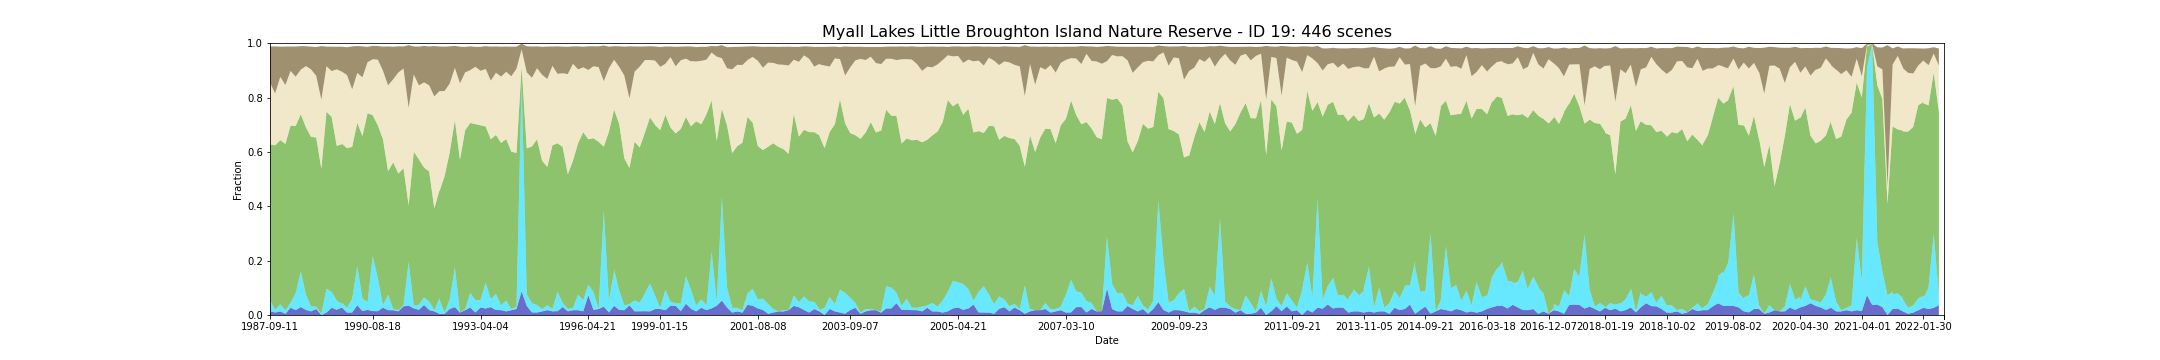

Values plotted in this chart, from the file beside it:
feature_id, water, wet, bs, pv, npv, pc_missing, date, s3_csv_path, display_time
19, 0.0137, 0.0411, 0.1327, 0.5734, 0.2269, 0.03524, 1987-09-11T23:10:29Z, s3://dea-public-data-dev/projects/WIT/Ra…, 1987-09-11
19, 0.009217, 0.009217, 0.1733, 0.6056, 0.1911, 0.04405, 1987-09-27T23:10:51Z, s3://dea-public-data-dev/projects/WIT/Ra…, 1987-09-27
19, 0.01322, 0.02643, 0.111, 0.6037, 0.2328, 0.0, 1987-10-29T23:11:25Z, s3://dea-public-data-dev/projects/WIT/Ra…, 1987-10-29
19, 0.004405, 0.01322, 0.1413, 0.6117, 0.2171, 0.0, 1987-11-14T23:11:47Z, s3://dea-public-data-dev/projects/WIT/Ra…, 1987-11-14
19, 0.02667, 0.01778, 0.08996, 0.6518, 0.2016, 0.008811, 1988-02-18T23:13:23Z, s3://dea-public-data-dev/projects/WIT/Ra…, 1988-02-18
19, 0.01786, 0.0625, 0.1107, 0.6153, 0.1813, 0.01322, 1988-03-05T23:13:33Z, s3://dea-public-data-dev/projects/WIT/Ra…, 1988-03-05
19, 0.02927, 0.1317, 0.08654, 0.5778, 0.164, 0.09692, 1988-07-27T23:14:26Z, s3://dea-public-data-dev/projects/WIT/Ra…, 1988-07-27
19, 0.01852, 0.05556, 0.07292, 0.6163, 0.2256, 0.04846, 1988-08-28T23:14:30Z, s3://dea-public-data-dev/projects/WIT/Ra…, 1988-08-28
19, 0.01339, 0.01786, 0.08384, 0.6242, 0.2482, 0.01322, 1988-09-29T23:14:21Z, s3://dea-public-data-dev/projects/WIT/Ra…, 1988-09-29
19, 0.02203, 0.008811, 0.1062, 0.6222, 0.2267, 0.0, 1988-10-15T23:14:16Z, s3://dea-public-data-dev/projects/WIT/Ra…, 1988-10-15
19, 0.0, 0.004673, 0.1969, 0.5332, 0.2547, 0.05727, 1988-12-02T23:14:15Z, s3://dea-public-data-dev/projects/WIT/Ra…, 1988-12-02
19, 0.008811, 0.08811, 0.07194, 0.6508, 0.1677, 0.0, 1989-01-19T23:13:42Z, s3://dea-public-data-dev/projects/WIT/Ra…, 1989-01-19
19, 0.02679, 0.05804, 0.0896, 0.6439, 0.1688, 0.01322, 1989-03-08T23:13:15Z, s3://dea-public-data-dev/projects/WIT/Ra…, 1989-03-08
19, 0.01923, 0.03365, 0.08313, 0.5695, 0.2814, 0.0837, 1989-08-15T23:10:23Z, s3://dea-public-data-dev/projects/WIT/Ra…, 1989-08-15
19, 0.01923, 0.03365, 0.08313, 0.5696, 0.2814, 0.0837, 1989-08-15T23:10:00Z, s3://dea-public-data-dev/projects/WIT/Ra…, 1989-08-15
19, 0.02727, 0.01364, 0.09182, 0.5875, 0.2668, 0.03084, 1989-09-16T23:09:32Z, s3://dea-public-data-dev/projects/WIT/Ra…, 1989-09-16
19, 0.02727, 0.01818, 0.09182, 0.585, 0.2648, 0.03084, 1989-09-16T23:09:08Z, s3://dea-public-data-dev/projects/WIT/Ra…, 1989-09-16
19, 0.008811, 0.01762, 0.1023, 0.5871, 0.2693, 0.0, 1989-10-18T23:08:40Z, s3://dea-public-data-dev/projects/WIT/Ra…, 1989-10-18
19, 0.009174, 0.05046, 0.1579, 0.559, 0.2117, 0.03965, 1989-11-19T23:07:42Z, s3://dea-public-data-dev/projects/WIT/Ra…, 1989-11-19
19, 0.03604, 0.1441, 0.09914, 0.5272, 0.1832, 0.02203, 1990-02-23T23:04:57Z, s3://dea-public-data-dev/projects/WIT/Ra…, 1990-02-23
19, 0.01415, 0.04717, 0.1138, 0.5969, 0.2162, 0.06608, 1990-03-27T23:03:52Z, s3://dea-public-data-dev/projects/WIT/Ra…, 1990-03-27
19, 0.01887, 0.0283, 0.05637, 0.6951, 0.1877, 0.06608, 1990-04-12T23:03:54Z, s3://dea-public-data-dev/projects/WIT/Ra…, 1990-04-12
19, 0.01442, 0.2019, 0.04937, 0.5188, 0.2059, 0.0837, 1990-08-18T23:03:40Z, s3://dea-public-data-dev/projects/WIT/Ra…, 1990-08-18
19, 0.01402, 0.1215, 0.05005, 0.5622, 0.242, 0.05727, 1990-09-03T23:03:33Z, s3://dea-public-data-dev/projects/WIT/Ra…, 1990-09-03
19, 0.02715, 0.00905, 0.08837, 0.6108, 0.2519, 0.02643, 1990-09-19T23:03:30Z, s3://dea-public-data-dev/projects/WIT/Ra…, 1990-09-19
19, 0.01762, 0.05727, 0.1433, 0.4543, 0.3157, 0.0, 1990-11-06T23:03:11Z, s3://dea-public-data-dev/projects/WIT/Ra…, 1990-11-06
19, 0.01762, 0.004405, 0.1192, 0.5396, 0.3061, 0.0, 1990-12-24T23:03:20Z, s3://dea-public-data-dev/projects/WIT/Ra…, 1990-12-24
19, 0.01345, 0.004484, 0.09632, 0.5025, 0.372, 0.01762, 1991-01-09T23:03:46Z, s3://dea-public-data-dev/projects/WIT/Ra…, 1991-01-09
19, 0.03182, 0.004545, 0.08095, 0.5036, 0.3669, 0.03084, 1991-03-14T23:05:04Z, s3://dea-public-data-dev/projects/WIT/Ra…, 1991-03-14
19, 0.03415, 0.161, 0.2309, 0.2084, 0.3587, 0.09692, 1991-05-17T23:06:10Z, s3://dea-public-data-dev/projects/WIT/Ra…, 1991-05-17
19, 0.02427, 0.009709, 0.1029, 0.5668, 0.2842, 0.09251, 1991-08-05T23:07:13Z, s3://dea-public-data-dev/projects/WIT/Ra…, 1991-08-05
19, 0.01905, 0.01905, 0.1427, 0.5343, 0.2725, 0.07489, 1991-08-21T23:07:17Z, s3://dea-public-data-dev/projects/WIT/Ra…, 1991-08-21
19, 0.03687, 0.02765, 0.134, 0.4777, 0.3137, 0.04405, 1991-09-06T23:07:32Z, s3://dea-public-data-dev/projects/WIT/Ra…, 1991-09-06
19, 0.0181, 0.03167, 0.1429, 0.4784, 0.317, 0.02643, 1991-09-22T23:07:40Z, s3://dea-public-data-dev/projects/WIT/Ra…, 1991-09-22
19, 0.01333, 0.004444, 0.1852, 0.3739, 0.4125, 0.008811, 1991-10-24T23:07:49Z, s3://dea-public-data-dev/projects/WIT/Ra…, 1991-10-24
19, 0.004405, 0.05727, 0.164, 0.3977, 0.3646, 0.0, 1991-11-09T23:07:31Z, s3://dea-public-data-dev/projects/WIT/Ra…, 1991-11-09
19, 0.004405, 0.05286, 0.1645, 0.3975, 0.3686, 0.0, 1991-11-09T23:07:55Z, s3://dea-public-data-dev/projects/WIT/Ra…, 1991-11-09
19, 0.004405, 0.004405, 0.163, 0.5023, 0.3132, 0.0, 1991-12-27T23:08:02Z, s3://dea-public-data-dev/projects/WIT/Ra…, 1991-12-27
19, 0.02203, 0.03524, 0.1369, 0.5414, 0.2529, 0.0, 1992-01-12T23:07:58Z, s3://dea-public-data-dev/projects/WIT/Ra…, 1992-01-12
19, 0.02913, 0.1456, 0.08068, 0.5427, 0.192, 0.09251, 1992-08-07T23:06:24Z, s3://dea-public-data-dev/projects/WIT/Ra…, 1992-08-07
19, 0.008811, 0.0, 0.1347, 0.5623, 0.2814, 0.0, 1992-11-27T23:04:47Z, s3://dea-public-data-dev/projects/WIT/Ra…, 1992-11-27
19, 0.01762, 0.004405, 0.09383, 0.6577, 0.2127, 0.0, 1992-12-29T23:05:08Z, s3://dea-public-data-dev/projects/WIT/Ra…, 1992-12-29
19, 0.02727, 0.05455, 0.08741, 0.6248, 0.1944, 0.03084, 1993-01-30T23:05:32Z, s3://dea-public-data-dev/projects/WIT/Ra…, 1993-01-30
19, 0.009132, 0.04566, 0.07324, 0.6476, 0.2108, 0.03524, 1993-03-19T23:05:52Z, s3://dea-public-data-dev/projects/WIT/Ra…, 1993-03-19
19, 0.02778, 0.02778, 0.08796, 0.6423, 0.2007, 0.04846, 1993-04-04T23:05:57Z, s3://dea-public-data-dev/projects/WIT/Ra…, 1993-04-04
19, 0.02381, 0.09524, 0.08386, 0.5745, 0.2117, 0.07489, 1993-04-20T23:06:06Z, s3://dea-public-data-dev/projects/WIT/Ra…, 1993-04-20
19, 0.02899, 0.02899, 0.1251, 0.5884, 0.216, 0.08811, 1993-08-10T23:06:06Z, s3://dea-public-data-dev/projects/WIT/Ra…, 1993-08-10
19, 0.01826, 0.05936, 0.09658, 0.5849, 0.2289, 0.03524, 1993-09-11T23:06:04Z, s3://dea-public-data-dev/projects/WIT/Ra…, 1993-09-11
19, 0.01786, 0.01786, 0.1096, 0.5973, 0.2444, 0.01322, 1993-09-27T23:06:01Z, s3://dea-public-data-dev/projects/WIT/Ra…, 1993-09-27
19, 0.01786, 0.01786, 0.1096, 0.5977, 0.2441, 0.01322, 1993-09-27T23:05:37Z, s3://dea-public-data-dev/projects/WIT/Ra…, 1993-09-27
19, 0.01322, 0.03965, 0.09278, 0.5944, 0.2475, 0.0, 1993-10-13T23:05:55Z, s3://dea-public-data-dev/projects/WIT/Ra…, 1993-10-13
19, 0.01762, 0.004405, 0.1085, 0.579, 0.2775, 0.0, 1993-11-30T23:05:36Z, s3://dea-public-data-dev/projects/WIT/Ra…, 1993-11-30
19, 0.02203, 0.008811, 0.08123, 0.5653, 0.31, 0.0, 1994-01-01T23:05:19Z, s3://dea-public-data-dev/projects/WIT/Ra…, 1994-01-01
19, 0.08676, 0.7717, 0.02087, 0.05594, 0.06288, 0.03524, 1994-03-22T23:04:12Z, s3://dea-public-data-dev/projects/WIT/Ra…, 1994-03-22
19, 0.03333, 0.04286, 0.09562, 0.5367, 0.2802, 0.07489, 1994-04-23T23:03:38Z, s3://dea-public-data-dev/projects/WIT/Ra…, 1994-04-23
19, 0.009709, 0.03398, 0.115, 0.5763, 0.2528, 0.09251, 1994-08-13T23:01:04Z, s3://dea-public-data-dev/projects/WIT/Ra…, 1994-08-13
19, 0.009132, 0.0274, 0.08023, 0.6097, 0.2618, 0.03524, 1994-09-14T23:00:17Z, s3://dea-public-data-dev/projects/WIT/Ra…, 1994-09-14
19, 0.01322, 0.008811, 0.1031, 0.5455, 0.3161, 0.0, 1994-10-16T22:59:19Z, s3://dea-public-data-dev/projects/WIT/Ra…, 1994-10-16
19, 0.01778, 0.01778, 0.119, 0.5092, 0.3237, 0.008811, 1994-12-19T22:57:13Z, s3://dea-public-data-dev/projects/WIT/Ra…, 1994-12-19
19, 0.01345, 0.008969, 0.07094, 0.6016, 0.2928, 0.01762, 1995-02-21T22:54:47Z, s3://dea-public-data-dev/projects/WIT/Ra…, 1995-02-21
... 386 more rows
